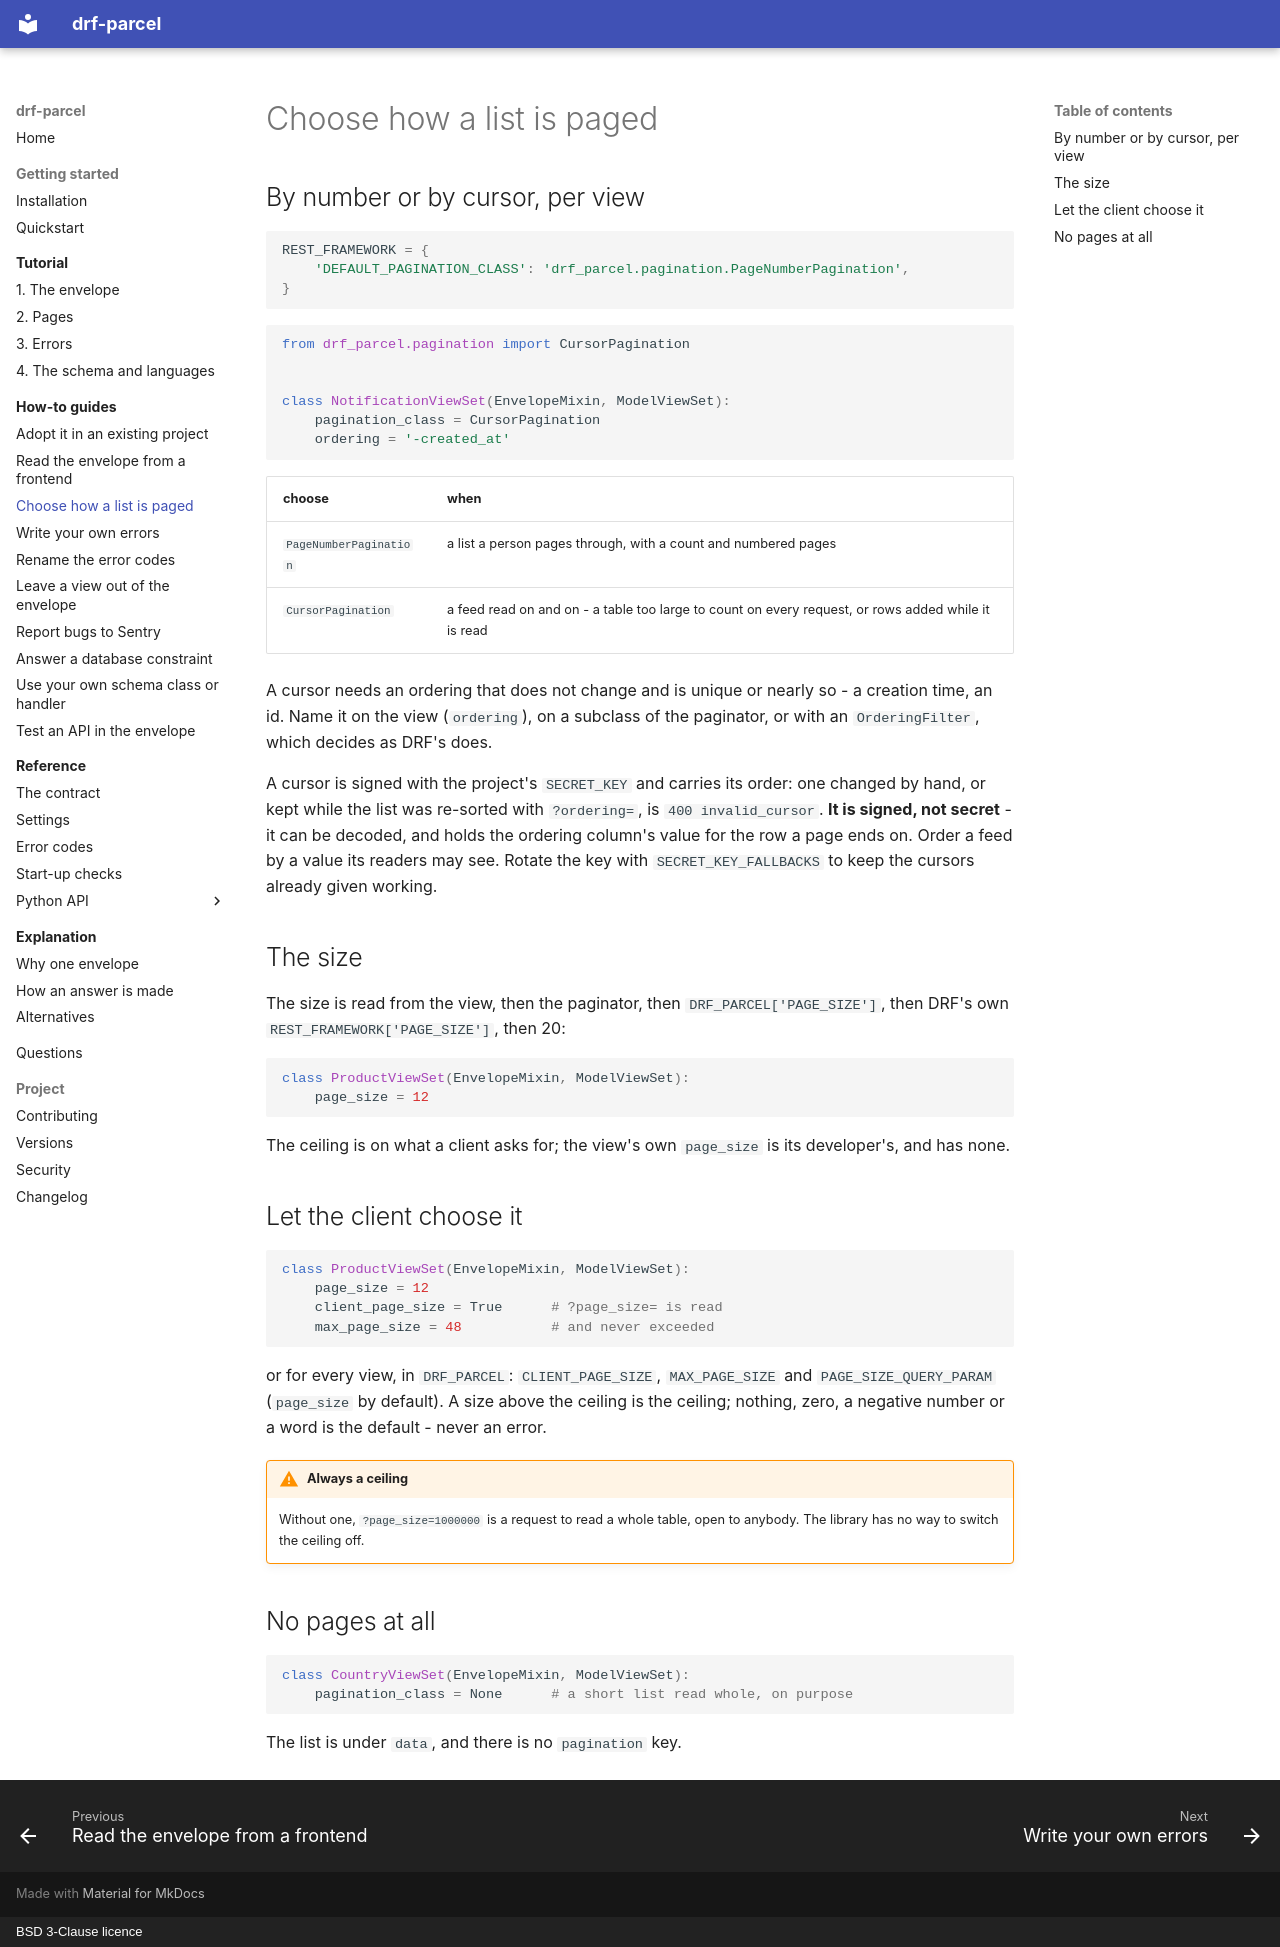

repository: amirAI-dot/drf-parcel · page: how-to/choose-a-page/index.html · generator: mkdocs · copyright: BSD 3-Clause licence

# Choose how a list is paged

## By number or by cursor, per view

```python
REST_FRAMEWORK = {
    'DEFAULT_PAGINATION_CLASS': 'drf_parcel.pagination.PageNumberPagination',
}
```

```python
from drf_parcel.pagination import CursorPagination


class NotificationViewSet(EnvelopeMixin, ModelViewSet):
    pagination_class = CursorPagination
    ordering = '-created_at'
```

| choose | when |
|---|---|
| `PageNumberPagination` | a list a person pages through, with a count and numbered pages |
| `CursorPagination` | a feed read on and on - a table too large to count on every request, or rows added while it is read |

A cursor needs an ordering that does not change and is unique or nearly so -
a creation time, an id. Name it on the view (`ordering`), on a subclass of the
paginator, or with an `OrderingFilter`, which decides as DRF's does.

A cursor is signed with the project's `SECRET_KEY` and carries its order: one
changed by hand, or kept while the list was re-sorted with `?ordering=`, is
`400 invalid_cursor`. **It is signed, not secret** - it can be decoded, and
holds the ordering column's value for the row a page ends on. Order a feed by
a value its readers may see. Rotate the key with `SECRET_KEY_FALLBACKS` to
keep the cursors already given working.

## The size

The size is read from the view, then the paginator, then
`DRF_PARCEL['PAGE_SIZE']`, then DRF's own `REST_FRAMEWORK['PAGE_SIZE']`, then
20:

```python
class ProductViewSet(EnvelopeMixin, ModelViewSet):
    page_size = 12
```

The ceiling is on what a client asks for; the view's own `page_size` is its
developer's, and has none.

## Let the client choose it

```python
class ProductViewSet(EnvelopeMixin, ModelViewSet):
    page_size = 12
    client_page_size = True      # ?page_size= is read
    max_page_size = 48           # and never exceeded
```

or for every view, in `DRF_PARCEL`: `CLIENT_PAGE_SIZE`, `MAX_PAGE_SIZE` and
`PAGE_SIZE_QUERY_PARAM` (`page_size` by default). A size above the ceiling is
the ceiling; nothing, zero, a negative number or a word is the default - never
an error.

!!! warning "Always a ceiling"

    Without one, `?page_size=1000000` is a request to read a whole table, open
    to anybody. The library has no way to switch the ceiling off.

## No pages at all

```python
class CountryViewSet(EnvelopeMixin, ModelViewSet):
    pagination_class = None      # a short list read whole, on purpose
```

The list is under `data`, and there is no `pagination` key.
